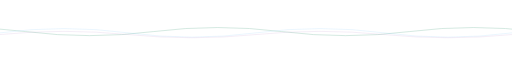
t = 0.00 s
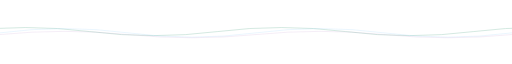
t = 3.50 s
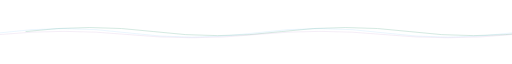
t = 7.00 s

The animated SVG that drew these frames (rendered in a browser with its animation timeline set to each time). Animation: 1 SMIL element (animateTransform=1); frames cover the first 7.00 s, repeats indefinitely.

<svg xmlns="http://www.w3.org/2000/svg" width="1200" height="54" viewBox="0 0 1200 54" role="img" aria-label="Separador de ondas animadas en menta, azul y violeta"><title>Separador de ondas animadas en menta, azul y violeta</title>
<path fill="none" stroke="#abd4c4" stroke-opacity=".8" stroke-width="1.5"
 d="M-240 26Q-90 7 60 26T360 26T660 26T960 26T1260 26T1560 26">
<animateTransform attributeName="transform" type="translate" from="0 0" to="600 0" dur="14s" repeatCount="indefinite"/>
</path>
<path fill="none" stroke="#95cdf6" stroke-opacity=".45" stroke-width="1" d="M0 29Q150 9 300 29T600 29T900 29T1200 29"/>
<path fill="none" stroke="#b98bc5" stroke-opacity=".35" stroke-width="1" d="M0 33Q150 18 300 33T600 33T900 33T1200 33"/>
</svg>
